The GitHub repository SouchonTheo/DB_App_profond contains a labelled image folder "DataBase" with 11 categories: desert, foret, foret fleurie, jungle, marais, montagne enneigee, montagne enneigée, ocean, plain, savane, taiga. Examples follow, each with its label.

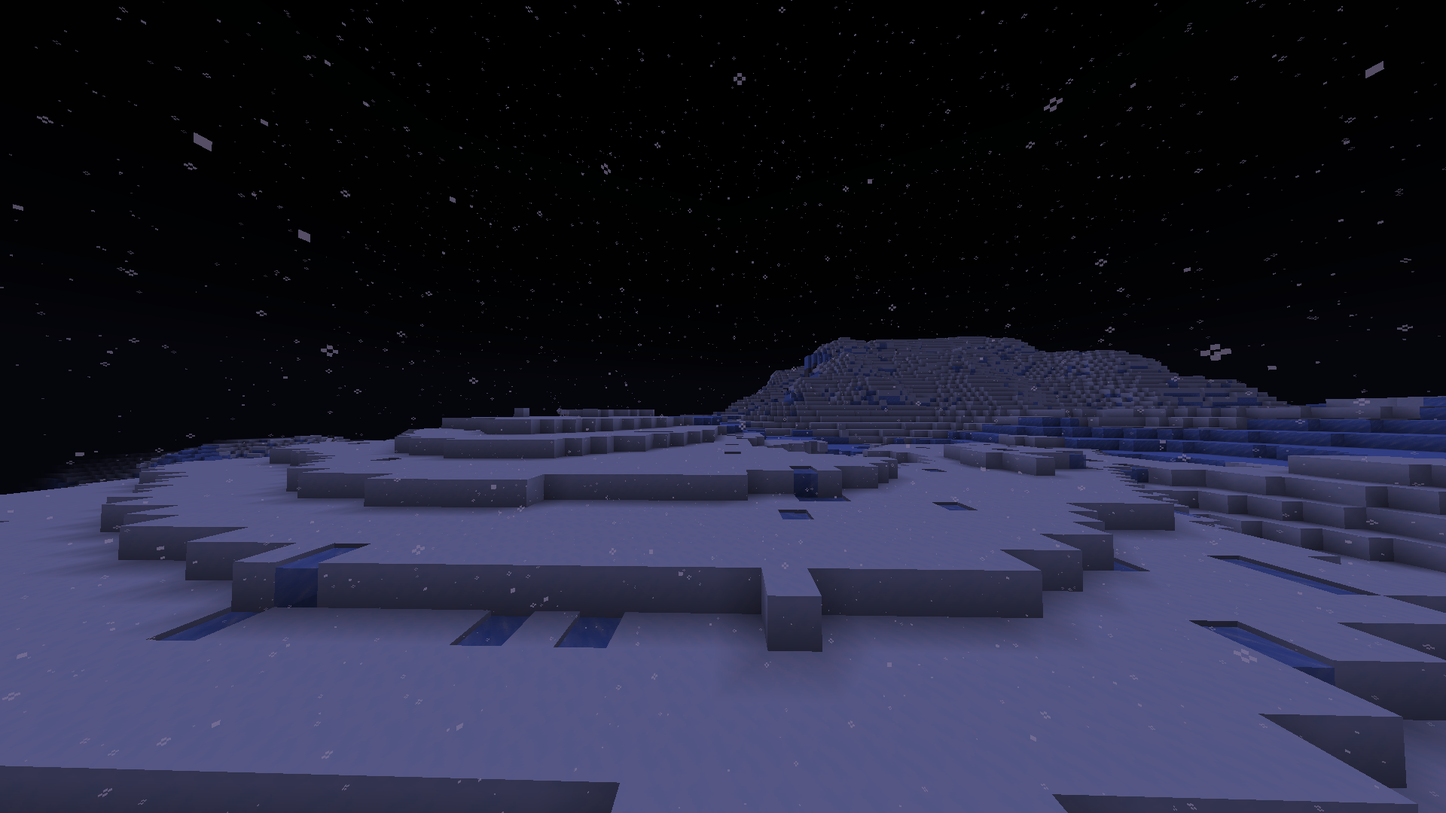
Label: montagne enneigée

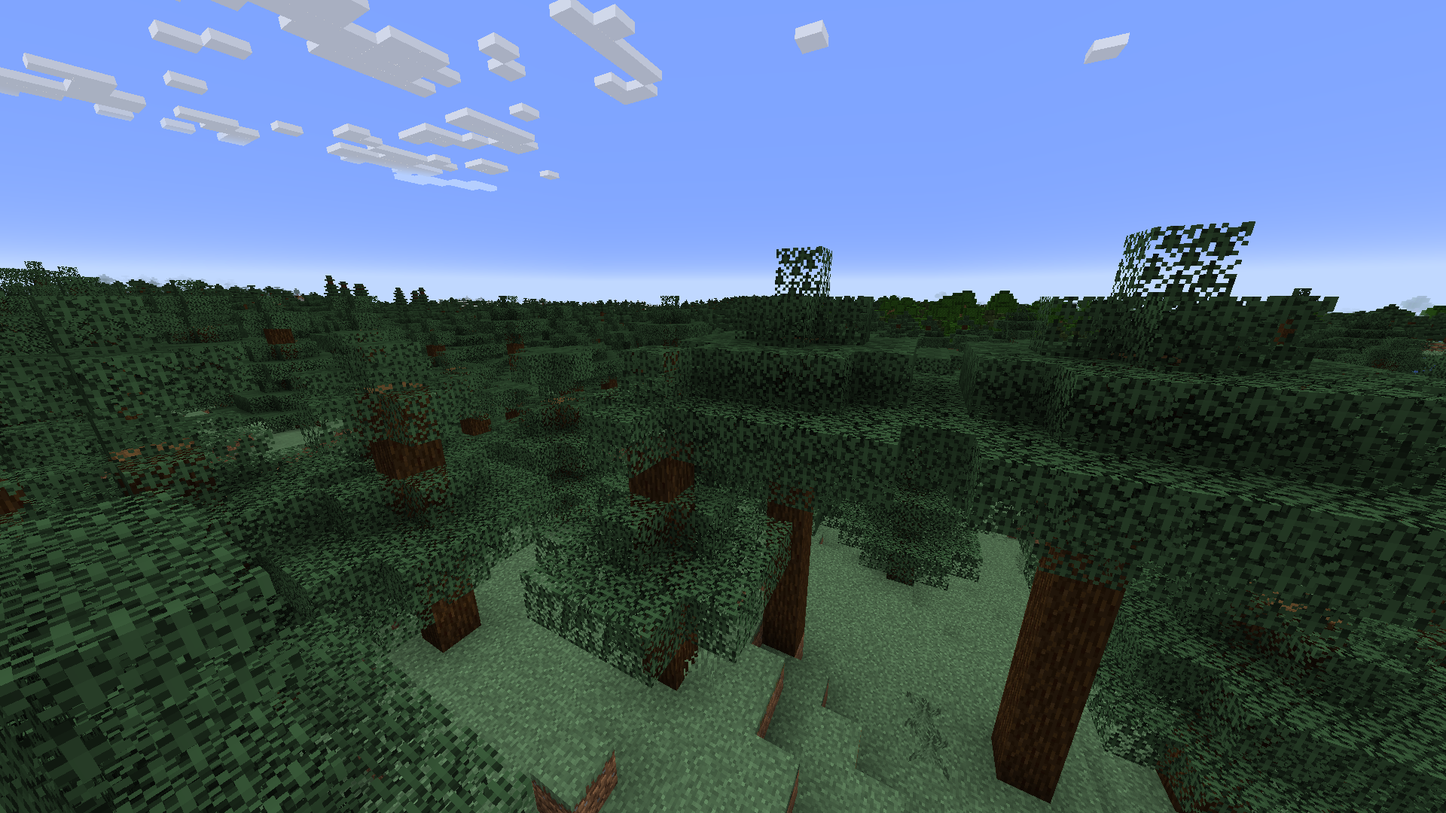
Label: taiga

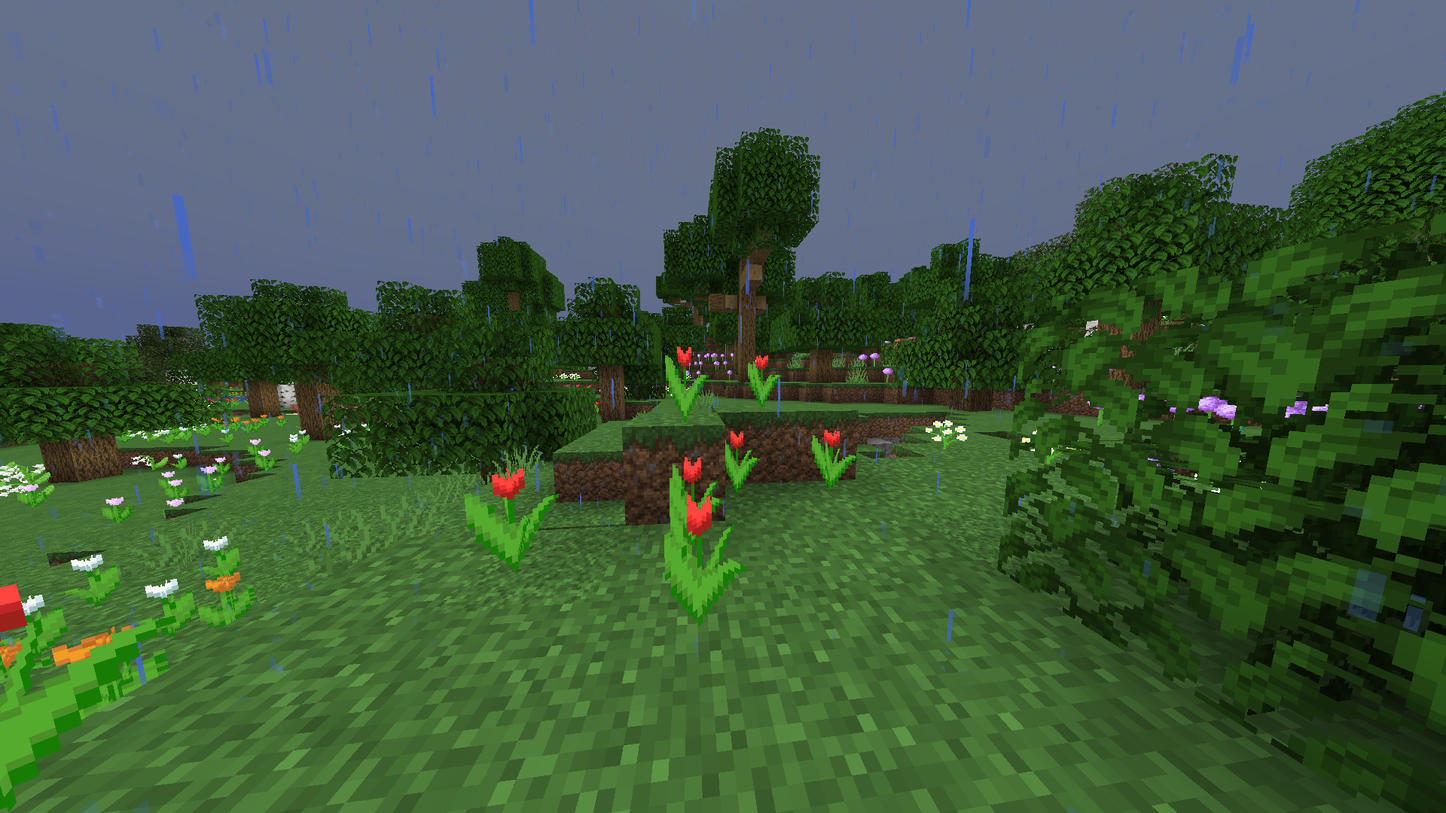
Label: foret fleurie

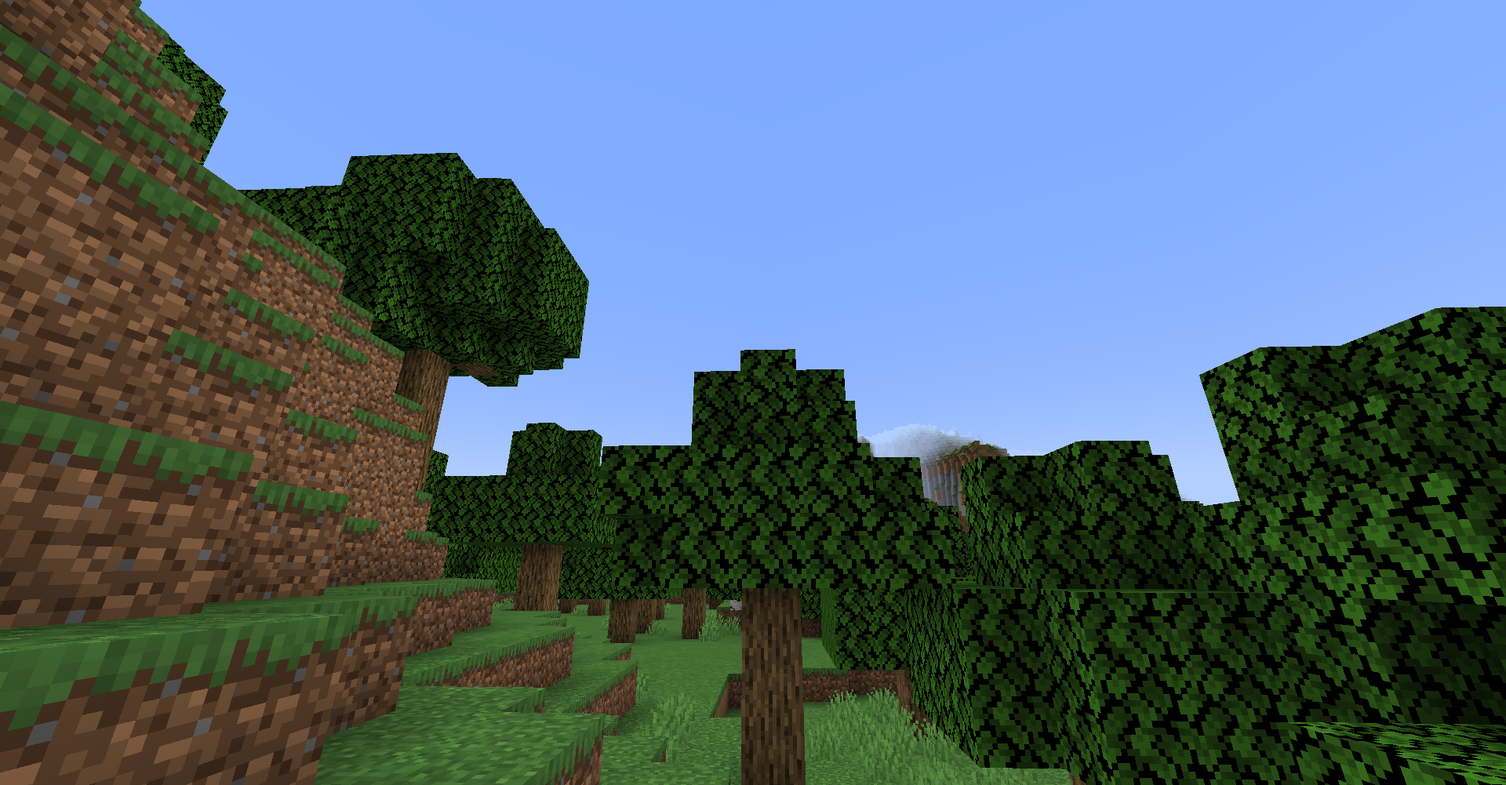
Label: foret

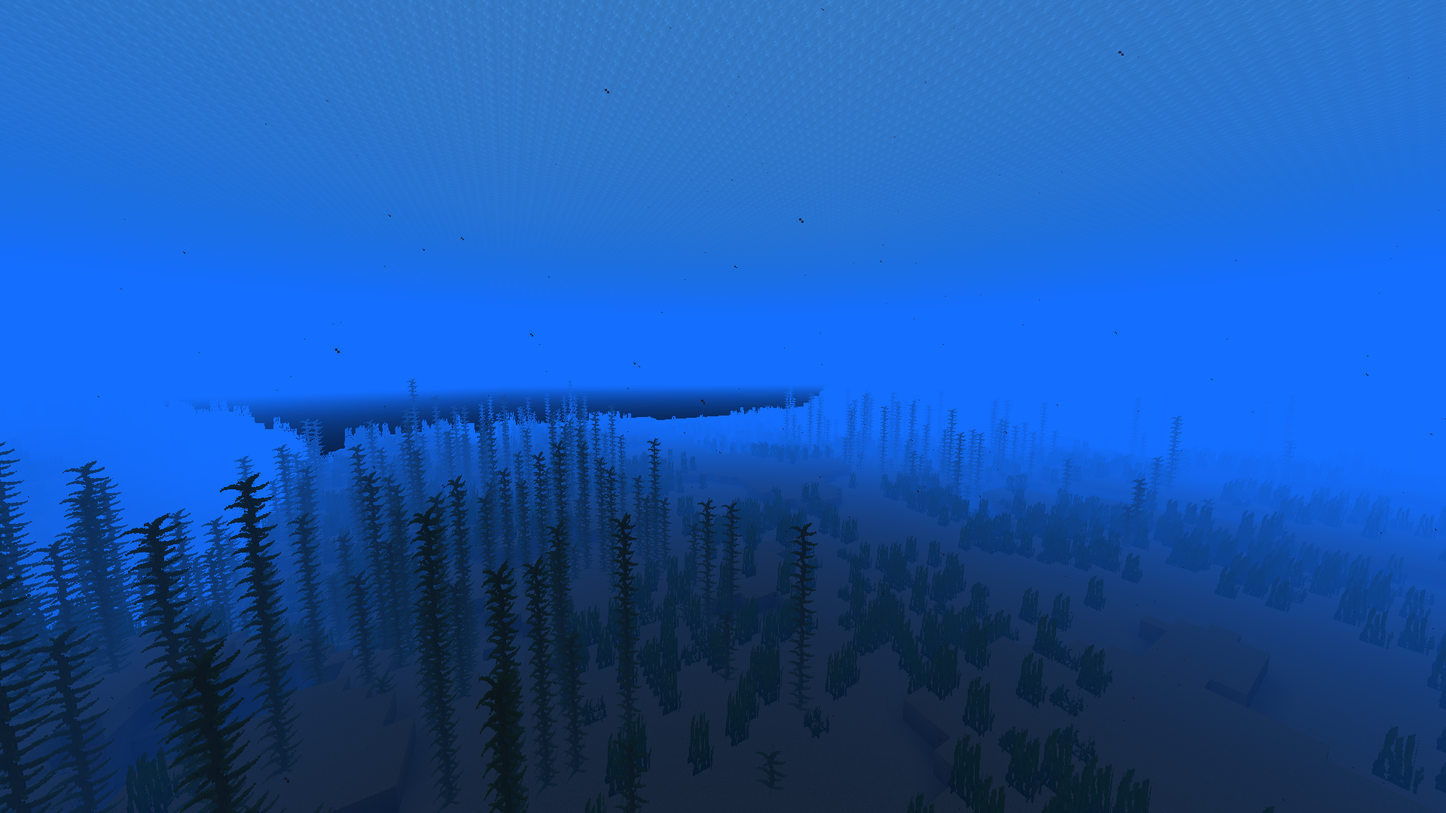
Label: ocean

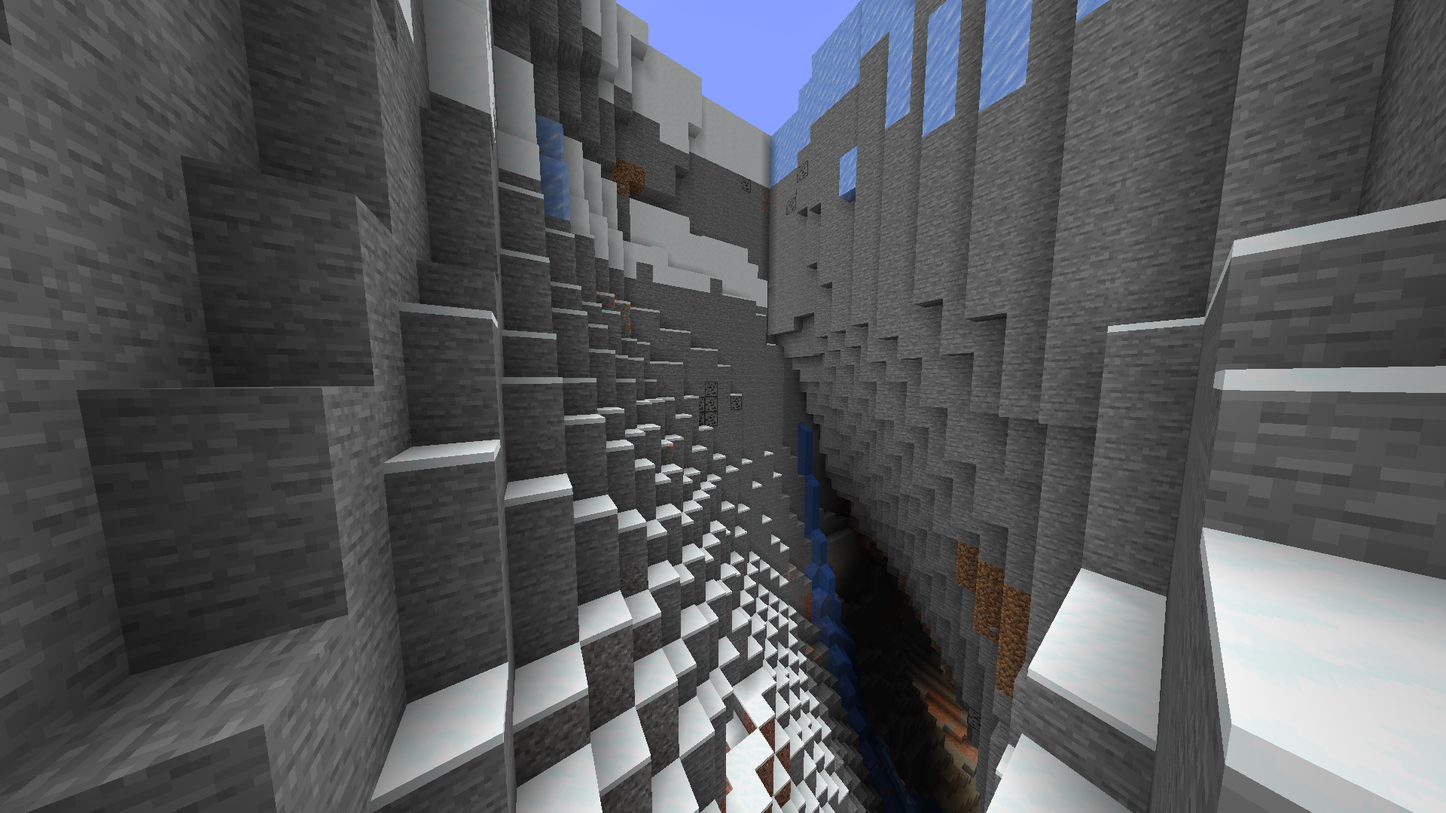
Label: montagne enneigee
